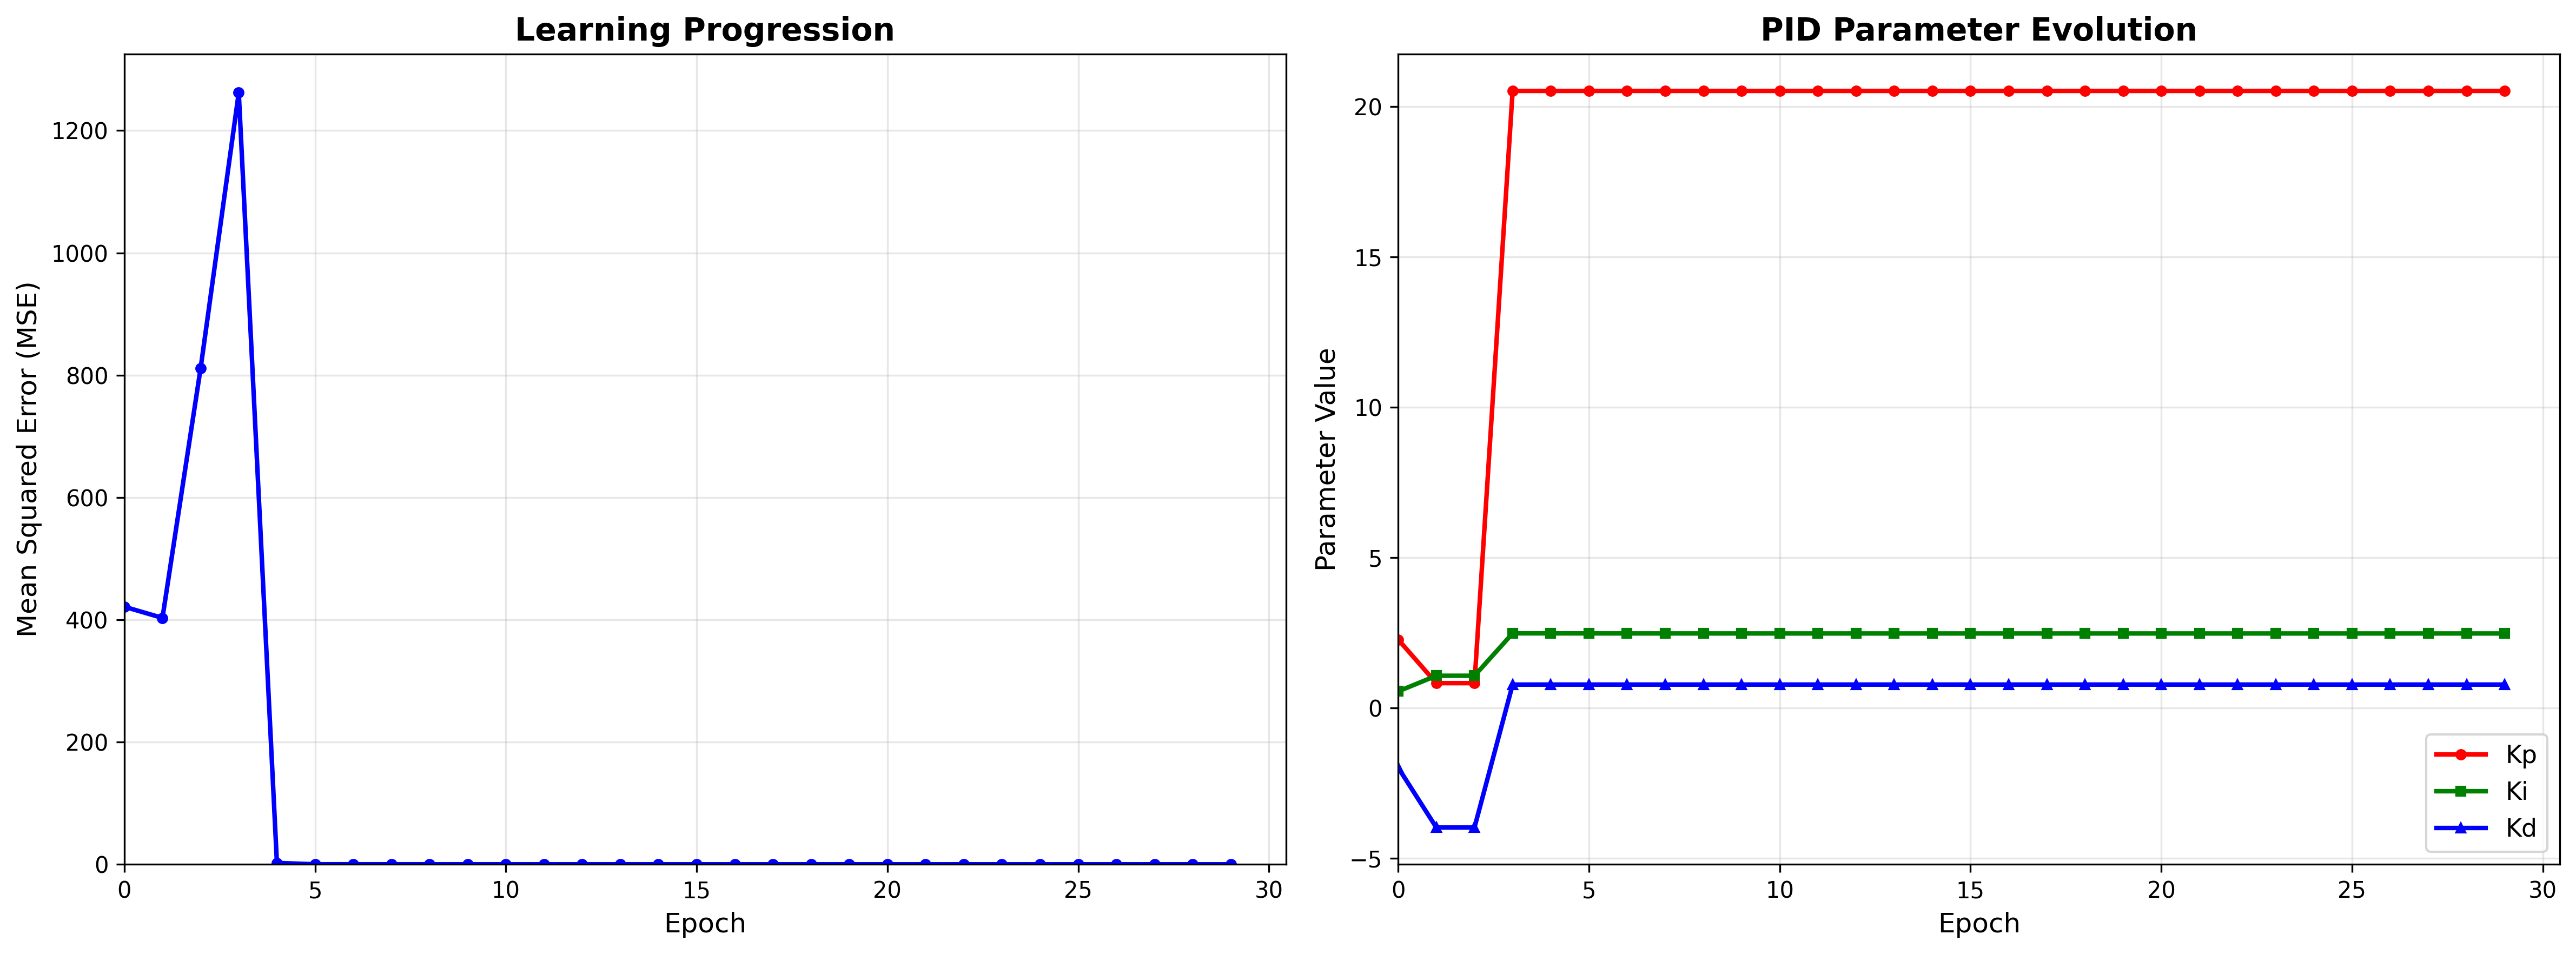

The table this chart was drawn from, first rows:
Metric, Value
total_epochs, 30
final_mse, 0.00393
best_mse, 0.003799
average_mse, 96.67
final_kp, 20.53
final_ki, 2.481
final_kd, 0.7813
